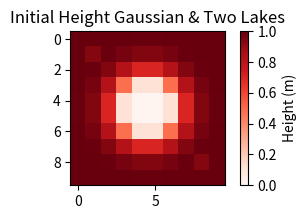

Python code for this plot:
import matplotlib.pyplot as plt
import numpy as np
from scipy.interpolate import RegularGridInterpolator


def export_gaussian_DEM(num_points=20, diagnostic_plots=False):
    """
    Generate a Gaussian elevation map with two lakes in the upper left and bottom right corners.
    The output is normalised between 0 and 1, so scale it by some factor to obtain a realistic firn depth.

    Parameters
    ----------
    num_points : float, optional
        Number of points to generate for our grid. Set this to the amount of points in the x and y
        directions of your model grid. Currently only works for square grids.
        Default 20.
    diagnostic_plots : bool, optional
        Flag to determine whether to generate some figures to visualise the elevation map.
        Default False.

    Returns
    -------
    interpolated_heights : array_like, float, dimension(x, y)
        Gaussian elevation map interpolated to num_points points.

    """

    def Gaussian(x, y):
        mu_x = mu_y = 0
        sigma = 0.3
        height = (
            1
            / (2 * np.pi * sigma**2)
            * np.exp(-((x - mu_x) ** 2 + (y - mu_y) ** 2) / (2 * sigma**2))
        )
        return 1 - height

    x = y = np.linspace(-1, 1, 50)
    x1, y1 = np.meshgrid(x, y)

    heights = Gaussian(x1, y1)
    heights[6:9, 6:9] = 0.7
    heights[41:44, 41:44] = 0.7
    heights[5:10, 7:8] = 0.7
    heights[7:8, 5:10] = 0.7
    heights[40:45, 42:43] = 0.7
    heights[42:43, 40:45] = 0.7
    # Get the scale factor from the number of points originally generated and the number of points requested
    scale = len(heights) / num_points

    def interpolate_DEM(heights, scale):
        """Interpolate the DEM from the original Gaussian to the scale that we want"""
        # new resolution is 1/scale
        x = np.linspace(0, 1, len(heights))
        y = np.linspace(0, 1, len(np.transpose(heights)))
        interp = RegularGridInterpolator(
            (x, y), heights, bounds_error=False, fill_value=None
        )
        xx = np.linspace(0, 1, int(len(heights) / scale))
        yy = np.linspace(0, 1, int(len(np.transpose(heights)) / scale))
        X, Y = np.meshgrid(xx, yy, indexing="ij")
        return interp((X, Y))

    interpolated_heights = interpolate_DEM(heights, scale)
    # Scale of 2 is ok here, 4 looses the 2 smaller lakes (but they could be made deeper if needed?)

    if diagnostic_plots:
        fig = plt.figure(figsize=(4, 2))
        plt.imshow(interpolated_heights, vmin=0, vmax=1)
        plt.set_cmap("Reds")
        cbar = plt.colorbar()
        cbar.set_label("Height (m)")
        plt.title("Initial Height Gaussian & Two Lakes")
        # plt.savefig('RBISInit_height.jpg')
        plt.show()
    return np.clip(interpolated_heights, 0, 1)


if __name__ == "__main__":
    """
    Run the script to generate a test case DEM and plot it up.
    """
    h = export_gaussian_DEM(num_points=10, diagnostic_plots=True)
